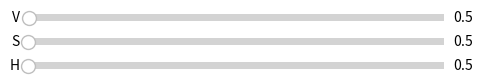

The script that saved this image:
import numpy as np
import matplotlib.pyplot as plt
from matplotlib.widgets import Slider

h_val = 0
s_val = 0
v_val = 0

H = plt.axes([0.25, 0.1, 0.65, 0.03])
S  = plt.axes([0.25, 0.15, 0.65, 0.03])
V = plt.axes([0.25, 0.20, 0.65, 0.03])

h_slide = Slider(H, 'H', 0.4, 255)
s_slide = Slider(S, 'S', 0.4, 255)
v_slide = Slider(V, 'V',0.1,255)

def update(val):
    h_val = int(h_slide.val)
    s_val = int(s_slide.val)
    v_val = int(v_slide.val)


h_slide.on_changed(update)
s_slide .on_changed(update)
v_slide .on_changed(update)
plt.show()
